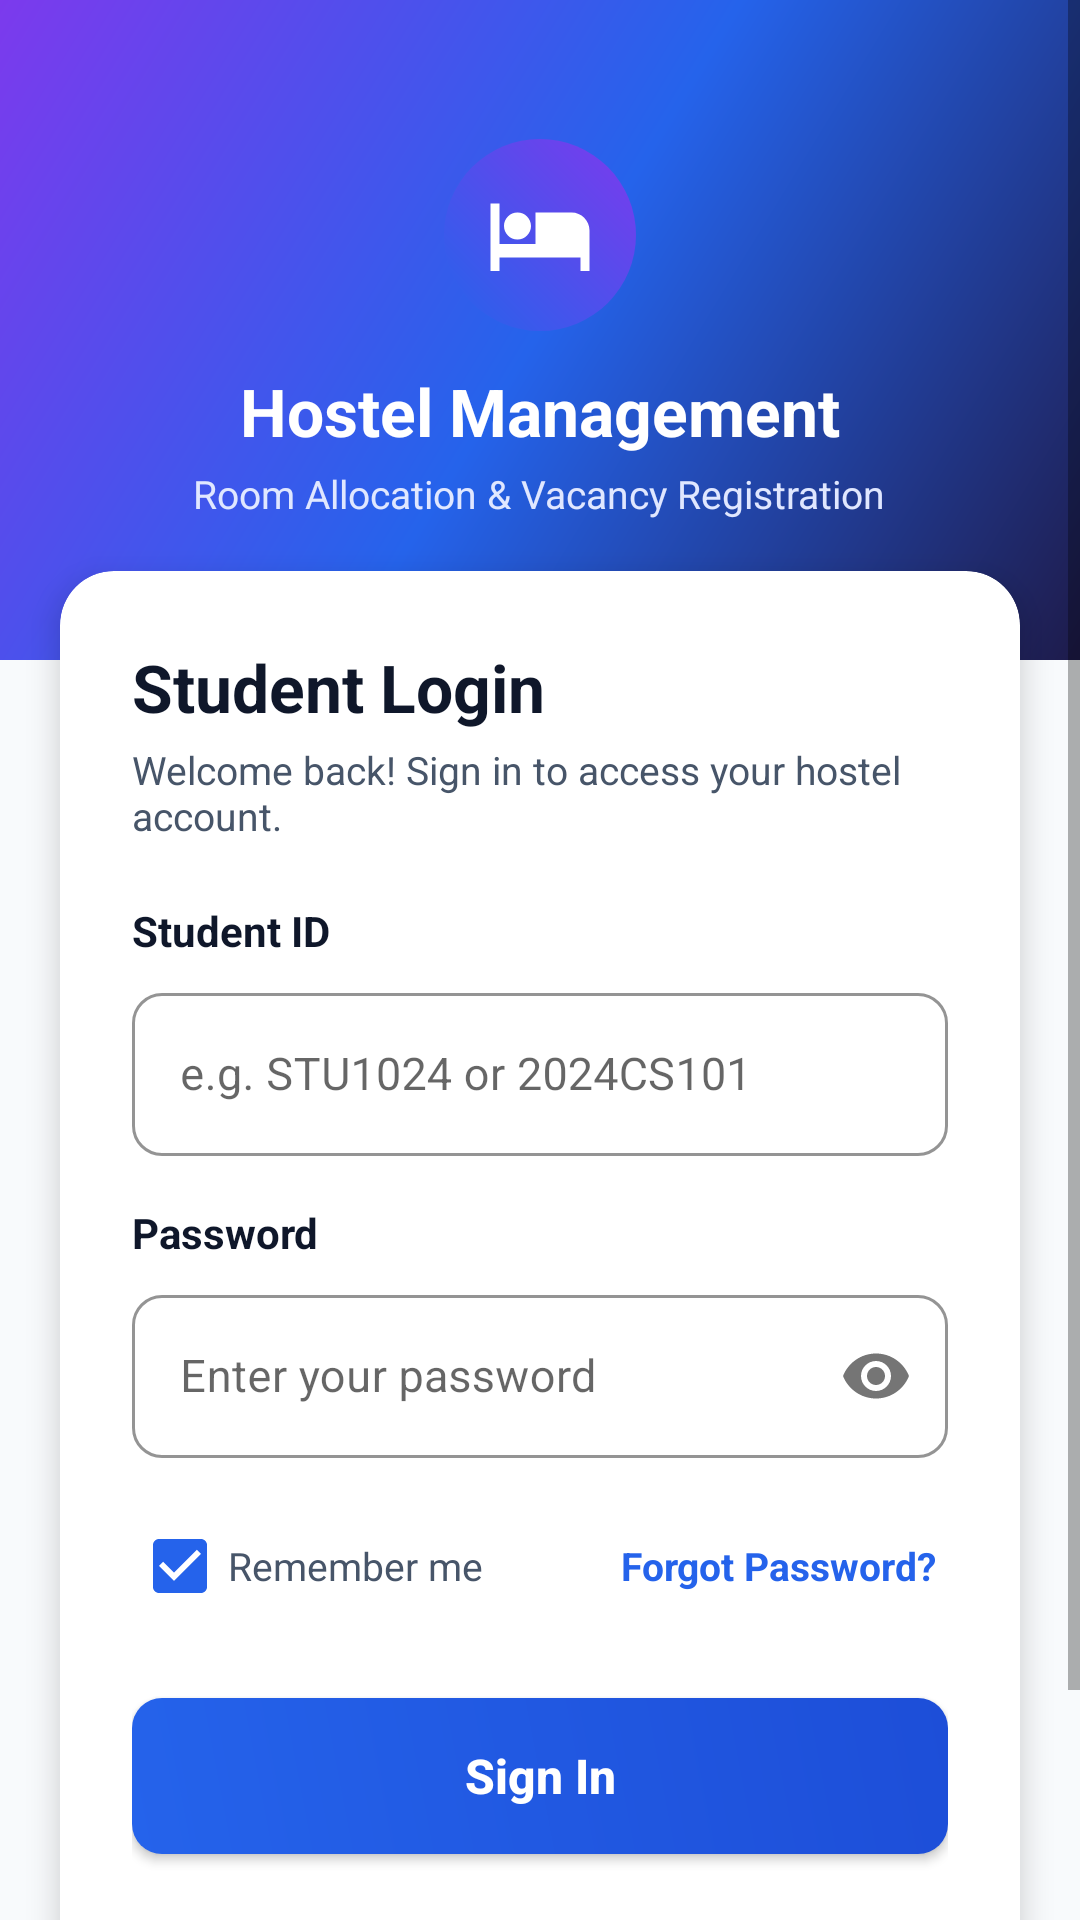

This screen was rendered from an Android layout file. Write that file and the resources it references.
<!-- AndroidManifest.xml: application theme Theme.HostelManagement -->
<!-- res/layout/activity_login.xml -->
<?xml version="1.0" encoding="utf-8"?>
<ScrollView xmlns:android="http://schemas.android.com/apk/res/android"
    xmlns:app="http://schemas.android.com/apk/res-auto"
    android:layout_width="match_parent"
    android:layout_height="match_parent"
    android:background="@color/background"
    android:fillViewport="true">

    <LinearLayout
        android:layout_width="match_parent"
        android:layout_height="wrap_content"
        android:orientation="vertical">

        
        <LinearLayout
            android:layout_width="match_parent"
            android:layout_height="220dp"
            android:background="@drawable/bg_gradient_header"
            android:gravity="center"
            android:orientation="vertical"
            android:padding="20dp">

            <ImageView
                android:layout_width="64dp"
                android:layout_height="64dp"
                android:background="@drawable/bg_avatar_circle"
                android:padding="14dp"
                android:src="@drawable/ic_hotel"
                app:tint="@color/white" />

            <TextView
                android:layout_width="wrap_content"
                android:layout_height="wrap_content"
                android:layout_marginTop="12dp"
                android:text="Hostel Management"
                android:textColor="@color/white"
                android:textSize="22sp"
                android:textStyle="bold" />

            <TextView
                android:layout_width="wrap_content"
                android:layout_height="wrap_content"
                android:layout_marginTop="4dp"
                android:text="Room Allocation &amp; Vacancy Registration"
                android:textColor="#E0E7FF"
                android:textSize="13sp" />
        </LinearLayout>

        
        <androidx.cardview.widget.CardView
            android:layout_width="match_parent"
            android:layout_height="wrap_content"
            android:layout_marginStart="20dp"
            android:layout_marginTop="-30dp"
            android:layout_marginEnd="20dp"
            android:layout_marginBottom="30dp"
            app:cardBackgroundColor="@color/card_background"
            app:cardCornerRadius="18dp"
            app:cardElevation="6dp">

            <LinearLayout
                android:layout_width="match_parent"
                android:layout_height="wrap_content"
                android:orientation="vertical"
                android:padding="24dp">

                <TextView
                    android:layout_width="wrap_content"
                    android:layout_height="wrap_content"
                    android:text="@string/student_login"
                    android:textColor="@color/text_primary"
                    android:textSize="22sp"
                    android:textStyle="bold" />

                <TextView
                    android:layout_width="wrap_content"
                    android:layout_height="wrap_content"
                    android:layout_marginTop="4dp"
                    android:text="@string/login_subtitle"
                    android:textColor="@color/text_secondary"
                    android:textSize="13sp" />

                
                <TextView
                    android:layout_width="wrap_content"
                    android:layout_height="wrap_content"
                    android:layout_marginTop="20dp"
                    android:text="@string/student_id"
                    android:textColor="@color/text_primary"
                    android:textSize="14sp"
                    android:textStyle="bold" />

                <com.google.android.material.textfield.TextInputLayout
                    android:id="@+id/tilStudentId"
                    style="@style/TextInputStyle"
                    android:layout_width="match_parent"
                    android:layout_height="wrap_content"
                    android:layout_marginTop="6dp"
                    app:startIconDrawable="@drawable/ic_person">

                    <com.google.android.material.textfield.TextInputEditText
                        android:id="@+id/etStudentId"
                        android:layout_width="match_parent"
                        android:layout_height="wrap_content"
                        android:hint="@string/student_id_hint"
                        android:inputType="text"
                        android:maxLines="1"
                        android:textSize="15sp" />
                </com.google.android.material.textfield.TextInputLayout>

                
                <TextView
                    android:layout_width="wrap_content"
                    android:layout_height="wrap_content"
                    android:layout_marginTop="16dp"
                    android:text="@string/password"
                    android:textColor="@color/text_primary"
                    android:textSize="14sp"
                    android:textStyle="bold" />

                <com.google.android.material.textfield.TextInputLayout
                    android:id="@+id/tilPassword"
                    style="@style/TextInputStyle"
                    android:layout_width="match_parent"
                    android:layout_height="wrap_content"
                    android:layout_marginTop="6dp"
                    app:passwordToggleEnabled="true">

                    <com.google.android.material.textfield.TextInputEditText
                        android:id="@+id/etPassword"
                        android:layout_width="match_parent"
                        android:layout_height="wrap_content"
                        android:hint="@string/password_hint"
                        android:inputType="textPassword"
                        android:maxLines="1"
                        android:textSize="15sp" />
                </com.google.android.material.textfield.TextInputLayout>

                
                <RelativeLayout
                    android:layout_width="match_parent"
                    android:layout_height="wrap_content"
                    android:layout_marginTop="12dp">

                    <CheckBox
                        android:id="@+id/cbRememberMe"
                        android:layout_width="wrap_content"
                        android:layout_height="wrap_content"
                        android:layout_alignParentStart="true"
                        android:layout_centerVertical="true"
                        android:buttonTint="@color/primary"
                        android:checked="true"
                        android:text="@string/remember_me"
                        android:textColor="@color/text_secondary"
                        android:textSize="13sp" />

                    <TextView
                        android:id="@+id/tvForgotPassword"
                        android:layout_width="wrap_content"
                        android:layout_height="wrap_content"
                        android:layout_alignParentEnd="true"
                        android:layout_centerVertical="true"
                        android:padding="4dp"
                        android:text="@string/forgot_password"
                        android:textColor="@color/primary"
                        android:textSize="13sp"
                        android:textStyle="bold" />
                </RelativeLayout>

                
                <Button
                    android:id="@+id/btnLogin"
                    android:layout_width="match_parent"
                    android:layout_height="52dp"
                    android:layout_marginTop="20dp"
                    android:background="@drawable/bg_button_primary"
                    android:text="@string/btn_login"
                    android:textAllCaps="false"
                    android:textColor="@color/white"
                    android:textSize="16sp"
                    android:textStyle="bold"
                    app:backgroundTint="@null" />

                
                <TextView
                    android:id="@+id/tvGoToRegister"
                    android:layout_width="wrap_content"
                    android:layout_height="wrap_content"
                    android:layout_gravity="center_horizontal"
                    android:layout_marginTop="20dp"
                    android:padding="8dp"
                    android:text="@string/no_account_register"
                    android:textColor="@color/purple_primary"
                    android:textSize="14sp"
                    android:textStyle="bold" />

            </LinearLayout>
        </androidx.cardview.widget.CardView>
    </LinearLayout>
</ScrollView>
<!-- resources referenced by this layout -->
<resources>
  <color name="background">#F8FAFC</color>
  <color name="card_background">#FFFFFF</color>
  <color name="primary">#2563EB</color>
  <color name="purple_primary">#7C3AED</color>
  <color name="text_primary">#0F172A</color>
  <color name="text_secondary">#475569</color>
  <color name="white">#FFFFFF</color>
  <!-- drawable bg_avatar_circle (drawable) -->
  <?xml version="1.0" encoding="utf-8"?>
  <shape xmlns:android="http://schemas.android.com/apk/res/android"
      android:shape="oval">
      <gradient
          android:angle="45"
          android:startColor="@color/primary"
          android:endColor="@color/purple_primary" />
  </shape>
  <!-- drawable bg_button_primary (drawable) -->
  <?xml version="1.0" encoding="utf-8"?>
  <ripple xmlns:android="http://schemas.android.com/apk/res/android"
      android:color="#40FFFFFF">
      <item>
          <shape android:shape="rectangle">
              <gradient
                  android:angle="45"
                  android:startColor="@color/primary"
                  android:endColor="@color/primary_dark" />
              <corners android:radius="10dp" />
          </shape>
      </item>
  </ripple>
  <!-- drawable bg_gradient_header (drawable) -->
  <?xml version="1.0" encoding="utf-8"?>
  <shape xmlns:android="http://schemas.android.com/apk/res/android"
      android:shape="rectangle">
      <gradient
          android:angle="135"
          android:startColor="#1E1B4B"
          android:centerColor="#2563EB"
          android:endColor="#7C3AED"
          android:type="linear" />
  </shape>
  <!-- drawable ic_hotel (drawable) -->
  <vector xmlns:android="http://schemas.android.com/apk/res/android"
      android:width="24dp"
      android:height="24dp"
      android:viewportWidth="24"
      android:viewportHeight="24">
    <path
        android:fillColor="#FF2563EB"
        android:pathData="M7,13c1.66,0 3,-1.34 3,-3S8.66,7 7,7s-3,1.34 -3,3 1.34,3 3,3zm12,-6h-8v7H3V5H1v15h2v-3h18v3h2v-9c0,-2.21 -1.79,-4 -4,-4z"/>
  </vector>
  <string name="btn_login">Sign In</string>
  <string name="forgot_password">Forgot Password?</string>
  <string name="login_subtitle">Welcome back! Sign in to access your hostel account.</string>
  <string name="no_account_register">Don\'t have an account? Register</string>
  <string name="password">Password</string>
  <string name="password_hint">Enter your password</string>
  <string name="remember_me">Remember me</string>
  <string name="student_id">Student ID</string>
  <string name="student_id_hint">e.g. STU1024 or 2024CS101</string>
  <string name="student_login">Student Login</string>
  <style name="TextInputStyle" parent="Widget.MaterialComponents.TextInputLayout.OutlinedBox">
          <item name="boxStrokeColor">@color/primary</item>
          <item name="boxCornerRadiusTopStart">10dp</item>
          <item name="boxCornerRadiusTopEnd">10dp</item>
          <item name="boxCornerRadiusBottomStart">10dp</item>
          <item name="boxCornerRadiusBottomEnd">10dp</item>
          <item name="hintTextColor">@color/primary</item>
      </style>
  <style name="Theme.HostelManagement" parent="Theme.MaterialComponents.DayNight.NoActionBar">
          
          <item name="colorPrimary">@color/primary</item>
          <item name="colorPrimaryVariant">@color/primary_dark</item>
          <item name="colorOnPrimary">@color/white</item>
          
          <item name="colorSecondary">@color/purple_primary</item>
          <item name="colorSecondaryVariant">@color/purple_dark</item>
          <item name="colorOnSecondary">@color/white</item>
          
          <item name="android:statusBarColor">@color/surface_header</item>
          <item name="android:windowLightStatusBar">false</item>
          
          <item name="android:windowBackground">@color/background</item>
      </style>
  <color name="primary_dark">#1D4ED8</color>
  <color name="purple_dark">#6D28D9</color>
  <color name="surface_header">#1E1B4B</color>
</resources>
